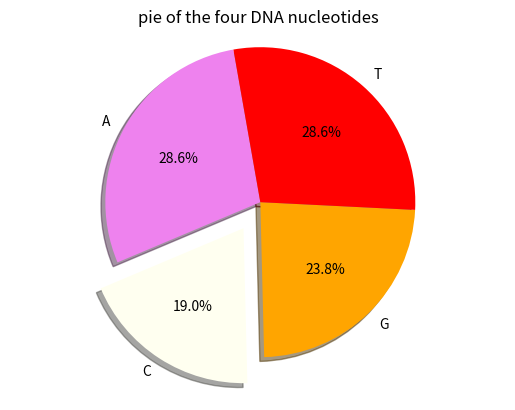

Reproduce this figure in Python.
# -*- coding: utf-8 -*-
"""
Created on Wed Mar 18 09:00:13 2020

[redacted]
"""

#Input the DNA string
s = 'ATGCTTCAGAAAGGTCTTACG'
#Set up a dictionary
nucleotides = {'A':0, 'C':0, 'G':0, 'T':0}
#Extract each value of the DNA string and revise the counting data of the specific letter
for i in s:
    if i == 'A':
        nucleotides['A'] += 1
    elif i == 'C':
        nucleotides['C'] += 1
    elif i == 'G':
        nucleotides['G'] += 1
    elif i == 'T':
        nucleotides['T'] += 1
    else:
        print ('The DNA string exists some errors.')
        exit
print ('The DNA string(', s, ')has', nucleotides['A'], 'A,', nucleotides['C'], 'C,', nucleotides['G'], 'G,', nucleotides['T'], 'T.')
#Construct a pie
import matplotlib.pyplot as plt
labels = 'A', 'C', 'G', 'T'
sizes = [nucleotides['A'], nucleotides['C'],nucleotides['G'], nucleotides['T']]
colors = ['violet', 'ivory', 'orange', 'red']
explode = (0, 0.2, 0, 0)
plt.pie(sizes, explode=explode, colors=colors, labels=labels, autopct='%1.1f%%', shadow=True, startangle=100)
plt.axis('equal')
plt.title('pie of the four DNA nucleotides')
plt.show()